Image classification data set "data" (uwenayoallain/alu-mlp-summative on GitHub). Class labels (5): cercospora leaf spot, healthy, leaf miner, phoma leaf disease, coffee leaf rust.

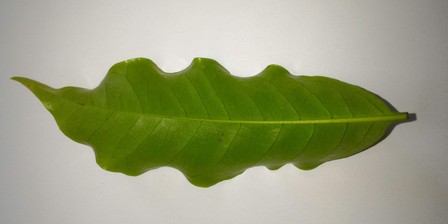
Label: healthy

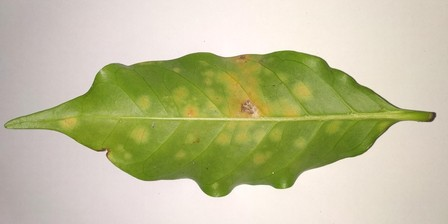
Label: coffee leaf rust

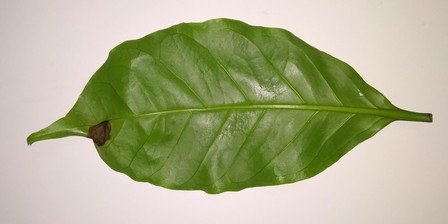
Label: phoma leaf disease

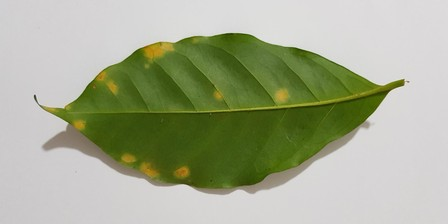
Label: coffee leaf rust

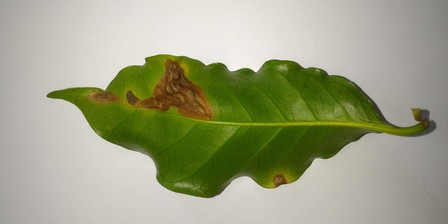
Label: leaf miner

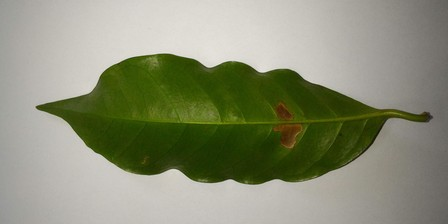
Label: leaf miner
